Run: headless pygame with SDL's dummy video driver; simulated clock (each Clock.tick advances the game by its frame time, no real sleeping); random seed 0; keys injected as events and as key.get_pressed() state; no mouse input.
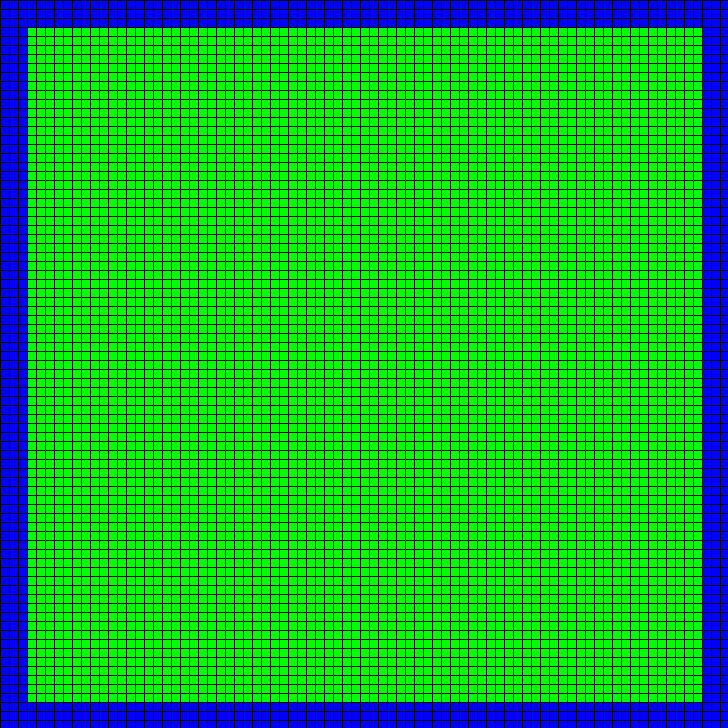
Frame 1 of 4 · flips 1–60 · no input
Frame 2 of 4 · flips 61–180 · tapped SPACE, RETURN · held RIGHT (→), D · screen unchanged from frame 1, image omitted
Frame 3 of 4 · flips 181–300 · held DOWN (↓), S · screen unchanged from frame 2, image omitted
Frame 4 of 4 · flips 301–420 · held LEFT (←), A, UP (↑), W · screen unchanged from frame 3, image omitted

The pygame program that drew these frames:

import pygame

BLACK = (0, 0, 0)
BLUE = (0, 0, 255)
GREEN = (0, 255, 0)

#Set the width and height of each grid location
WIDTH = 8
HEIGHT = 8

#Set the width of the gridlines
MARGIN = 1

#Set the Width and Height of the map
MAPWIDTH = 80
MAPHEIGHT = 80

LANDENDE = MAPWIDTH - 2
LANDALLOWED = MAPWIDTH - 4
print("LANDENDE",LANDENDE)
#Create the array

'''or row >= 8 and column >= 8'''

mapArray = []

# Initialize pygame
pygame.init()

#leftOver = WIDTH // 2
#print(leftOver)

X_WIN_SIZE = ((WIDTH * (MAPWIDTH+1))+ (MARGIN * MAPWIDTH))
# With WIDTH = 8, MAPWIDTH = 80, MARGIN = 1 leftOver = 4
# X_WIN_SIZE = 644
# 80 tiles of 8 width each
# Changing to WIDTH = 12 gives X_WIN_SIZE =
Y_WIN_SIZE = ((HEIGHT * (MAPHEIGHT+1))+ (MARGIN * MAPHEIGHT))

# Set the HEIGHT and WIDTH of the screen
WINDOW_SIZE = [(X_WIN_SIZE), (Y_WIN_SIZE)]
#WINDOW_SIZE = [800, 800]
print("Screen size ",WINDOW_SIZE)

screen = pygame.display.set_mode(WINDOW_SIZE)

# Loop until the user clicks the close button.
done = False
 
# Used to manage how fast the screen updates
clock = pygame.time.Clock()


# -------- Main Program Loop -----------
while not done:
    for event in pygame.event.get():  # User did something
        if event.type == pygame.QUIT:  # If user clicked close
            done = True  # Flag that we are done so we exit this loop

    for row in range(MAPHEIGHT+1):
        #Add an empty array that will hold each cell in this row
        mapArray.append([])
        #print(row)
        for column in range(MAPWIDTH+1):
            
            if row <= 2  or column <= 2:
                #print("In T searow", row)
                mapArray[row].append(0)
                #print("In the sea", column)
            elif row >= LANDENDE or column >= LANDENDE:
                    #print(row)
                    mapArray[row].append(0)
                    #print("In the sea", column)
            else:
                mapArray[row].append(1)
                #print("On land", column)

    for row in range(MAPHEIGHT+1):
        for column in range(MAPWIDTH+1):
            color = BLUE
            if mapArray[row][column] == 1:
                color = GREEN
            pygame.draw.rect(screen, color,[(MARGIN + WIDTH) * column + MARGIN,
                              (MARGIN + HEIGHT) * row + MARGIN,
                              WIDTH,
                              HEIGHT])

    # Limit to 60 frames per second
    clock.tick(60)
 
    # Go ahead and update the screen with what we've drawn.
    pygame.display.flip()

pygame.quit()
 
#print(mapArray)
#print("Should be sea",mapArray[3][LANDENDE])
#print("Should be land",mapArray[3][LANDENDE - 1])
